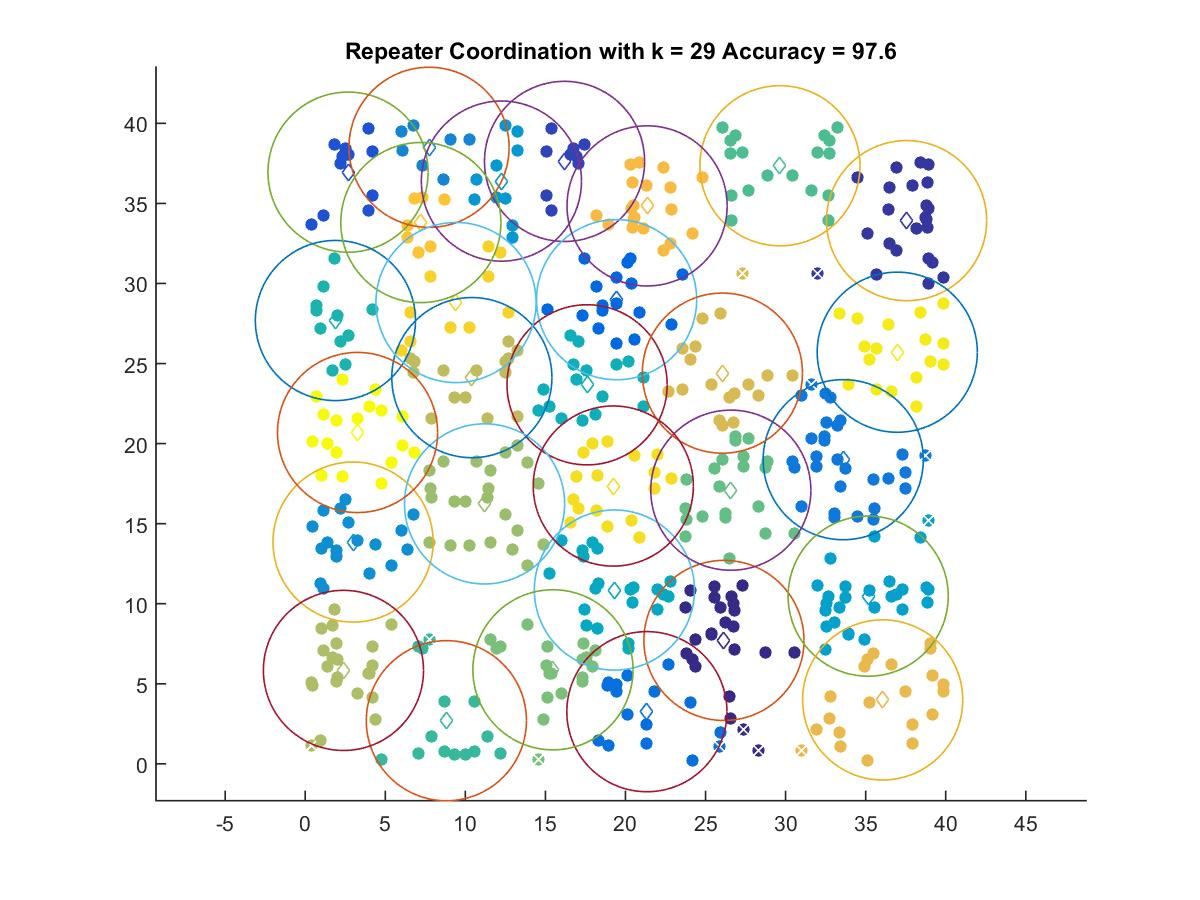

Source data for this figure (header and first rows):
26.15, 7.7065
37.56, 33.92
16.2, 37.62
2.674, 36.95
19.45, 28.99
21.34, 3.257
33.6, 19
7.732, 38.5
2.987, 13.85
12.25, 36.39
35.16, 10.47
19.31, 10.85
17.6, 23.67
1.886, 27.69
8.815, 2.694
29.65, 37.35
26.58, 17.09
15.47, 5.872
11.2, 16.23
2.387, 5.834
10.4, 24.12
26.05, 24.4
36.06, 3.991
21.35, 34.85
7.222, 33.8
9.416, 28.81
19.24, 17.35
36.97, 25.71
3.268, 20.69
